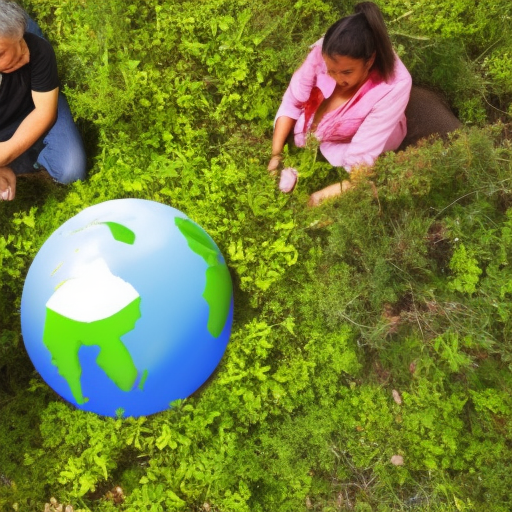
Generation parameters embedded in this image by AUTOMATIC1111 Stable Diffusion web UI or a fork of it (Forge, ...) (PNG 'parameters' text chunk):
people living eco-friendly
Steps: 54, Sampler: Euler a, CFG scale: 7, Seed: 575722346, Size: 512x512, Model hash: a2a802b2